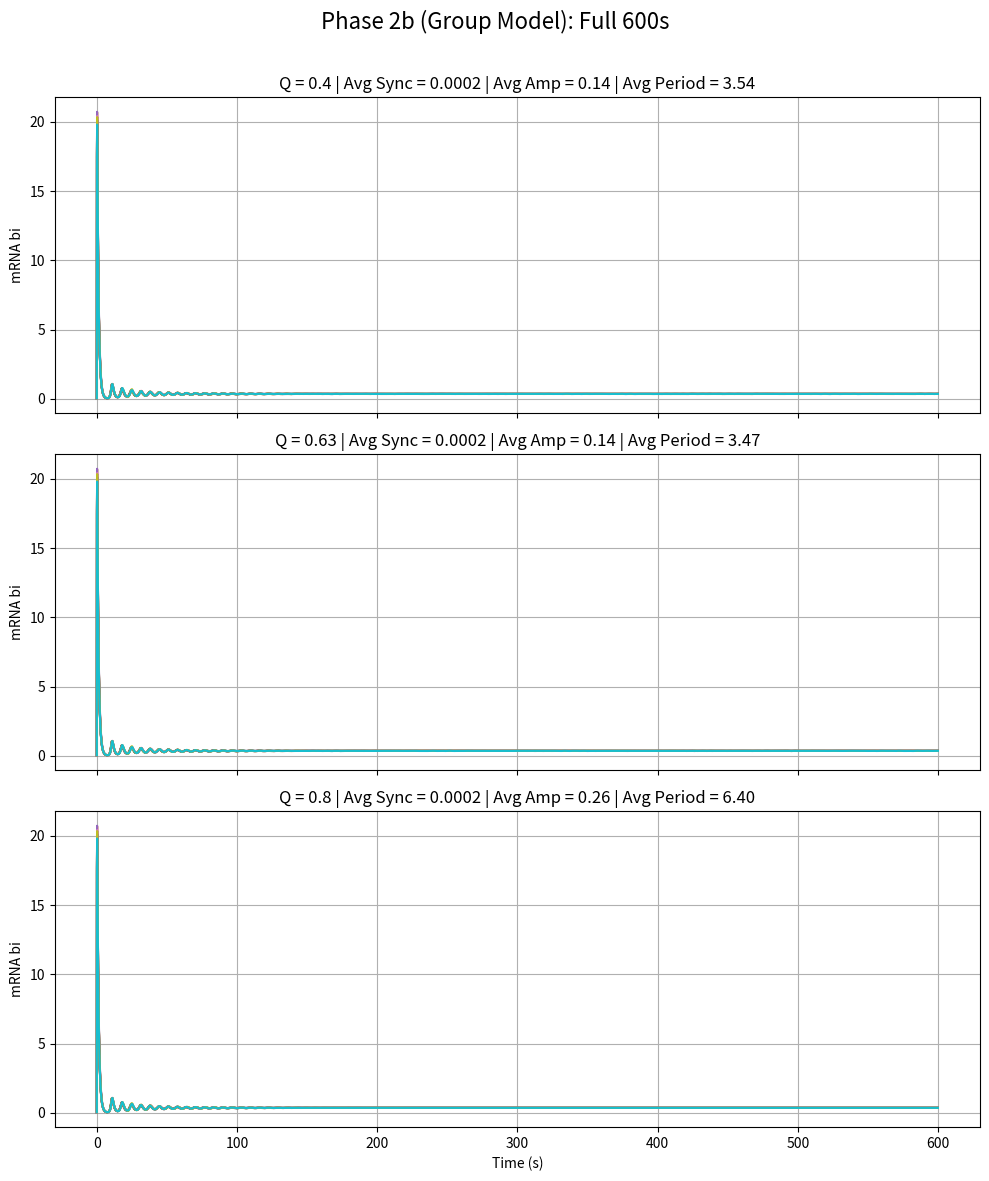
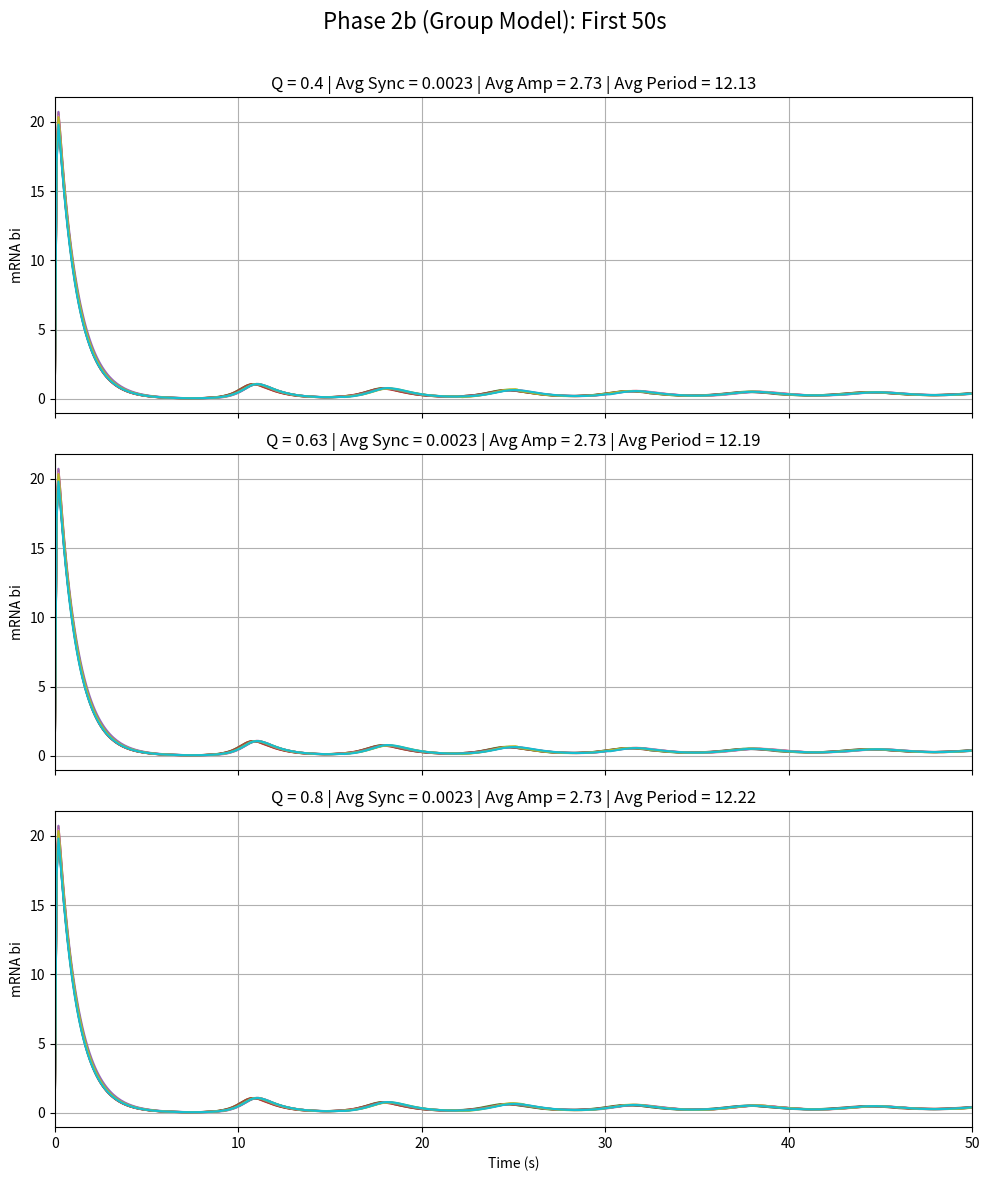

These figures' Python source, in order:
import numpy as np
from scipy.integrate import solve_ivp
import matplotlib.pyplot as plt
import pandas as pd
import random
from scipy.signal import find_peaks

np.random.seed(42)
random.seed(42)

N = 10
n = 2
alpha = 216
alpha_z = 216
alpha_w = 0.01
alpha_x = 0.01
alpha_y = 0.01
kappa = 20
ks0 = 1
ks1 = 0.01
beta = 2
Q_values = [0.4, 0.63, 0.8]
t_span = (0, 600)
t_eval = np.linspace(*t_span, 6000)

def idx(i, offset):
    return i * 15 + offset

def repressilator_system(t, y, Q):
    dydt = np.zeros_like(y)
    Ai, Bi, Ci = [], [], []
    ai, bi, ci = [], [], []
    zi, Zi = [], []
    wi, Wi = [], []
    xi, Xi = [], []
    yi, Yi = [], []
    Si = []

    for i in range(N):
        Ai.append(y[idx(i, 0)])
        Bi.append(y[idx(i, 1)])
        Ci.append(y[idx(i, 2)])
        ai.append(y[idx(i, 3)])
        bi.append(y[idx(i, 4)])
        ci.append(y[idx(i, 5)])
        zi.append(y[idx(i, 6)])
        Zi.append(y[idx(i, 7)])
        wi.append(y[idx(i, 8)])
        Wi.append(y[idx(i, 9)])
        xi.append(y[idx(i, 10)])
        Xi.append(y[idx(i, 11)])
        yi.append(y[idx(i, 12)])
        Yi.append(y[idx(i, 13)])
        Si.append(y[N * 15 + i])

    Se = Q * np.mean(Si)

    for i in range(N):
        dai = alpha / (1 + Ci[i] ** n) - ai[i] + ((alpha * Wi[i]**n)/(1+Wi[i]**n))
        dbi = alpha / ((1 + Ai[i] ** n) * (1 + Zi[i] ** n)) - bi[i] + ((alpha * Xi[i]**n)/(1+Xi[i]**n))
        dci = alpha / ((1 + Bi[i] ** n) * (1 + Yi[i] ** n)) + kappa * Si[i] / (1 + Si[i]) - ci[i]

        beta_i = np.random.normal(loc=1.0, scale=0.1)
        dAi = beta_i * (ai[i] - Ai[i])
        dBi = beta_i * (bi[i] - Bi[i])
        dCi = beta_i * (ci[i] - Ci[i])

        dzi = (alpha_z * Bi[i] ** n)/ (1 + Bi[i] ** n) - zi[i]
        dwi = (alpha_w * Ai[i] ** n)/ (1 + Ai[i] ** n) - wi[i]
        dxi = (alpha_x * Ai[i] ** n)/ (1 + Ai[i] ** n) - xi[i]
        dyi = (alpha_y * Bi[i] ** n)/ (1 + Bi[i] ** n) - yi[i]

        dZi = beta_i * (zi[i] - Zi[i])
        dWi = beta_i * (wi[i] - Wi[i])
        dXi = beta_i * (xi[i] - Xi[i])
        dYi = beta_i * (yi[i] - Yi[i])

        eta = {0.4: 0.4433, 0.63: 1.1367}.get(Q, 2.67)
        dSi = -ks0 * Si[i] + ks1 * Ai[i] + eta * (Se - Si[i])

        dydt[idx(i, 0)] = dAi
        dydt[idx(i, 1)] = dBi
        dydt[idx(i, 2)] = dCi
        dydt[idx(i, 3)] = dai
        dydt[idx(i, 4)] = dbi
        dydt[idx(i, 5)] = dci
        dydt[idx(i, 6)] = dzi
        dydt[idx(i, 7)] = dZi
        dydt[idx(i, 8)] = dwi
        dydt[idx(i, 9)] = dWi
        dydt[idx(i, 10)] = dxi
        dydt[idx(i, 11)] = dXi
        dydt[idx(i, 12)] = dyi
        dydt[idx(i, 13)] = dYi
        dydt[N * 15 + i] = dSi

    return dydt

def compute_synchrony_metric(bi_matrix):
    mean_centered = bi_matrix - np.mean(bi_matrix, axis=1, keepdims=True)
    var_over_cells = np.var(mean_centered, axis=1)
    return np.mean(var_over_cells)

def compute_amplitude_period_metrics(time, bi_matrix):
    amplitudes = []
    periods = []

    for i in range(bi_matrix.shape[1]):
        signal = bi_matrix[:, i]
        peaks, _ = find_peaks(signal)
        troughs, _ = find_peaks(-signal)
        if len(peaks) > 1:
            periods.append(np.mean(np.diff(time[peaks])))
        if len(peaks) > 0 and len(troughs) > 0:
            min_len = min(len(peaks), len(troughs))
            amp = (signal[peaks[:min_len]] - signal[troughs[:min_len]]) / 2
            amplitudes.append(np.mean(amp))

    return np.mean(amplitudes), np.mean(periods)

def simulate_and_plot(Q, ax_full, ax_zoom):
    np.random.seed(0)
    y0 = np.random.rand(N * 15 + N) * 0.1

    sol = solve_ivp(lambda t, y: repressilator_system(t, y, Q),
                    t_span, y0, t_eval=t_eval)

    time = sol.t
    bi_matrix = np.zeros((len(time), N))
    for i in range(N):
        bi_matrix[:, i] = sol.y[idx(i, 4), :]

    sync_full = compute_synchrony_metric(bi_matrix)
    amp_full, period_full = compute_amplitude_period_metrics(time, bi_matrix)

    for i in range(N):
        ax_full.plot(time, bi_matrix[:, i])
    ax_full.set_title(
        f"Q = {Q} | Avg Sync = {sync_full:.4f} | Avg Amp = {amp_full*2:.2f} | Avg Period = {period_full:.2f}")
    ax_full.set_ylabel("mRNA bi")
    ax_full.grid(True)

    zoom_mask = time <= 50
    bi_matrix_zoom = bi_matrix[zoom_mask]
    time_zoom = time[zoom_mask]
    amp_zoom, period_zoom = compute_amplitude_period_metrics(time_zoom, bi_matrix_zoom)
    sync_zoom = compute_synchrony_metric(bi_matrix_zoom)

    for i in range(N):
        ax_zoom.plot(time_zoom, bi_matrix_zoom[:, i])
    ax_zoom.set_title(
        f"Q = {Q} | Avg Sync = {sync_zoom:.4f} | Avg Amp = {amp_zoom*2:.2f} | Avg Period = {period_zoom*2:.2f}")
    ax_zoom.set_ylabel("mRNA bi")
    ax_zoom.set_xlim(0, 50)
    ax_zoom.grid(True)

    df = pd.DataFrame(bi_matrix, columns=[f'Cell_{i+1}' for i in range(N)])
    df.insert(0, 'Time', time)
    # df.to_csv(f"phase2b_bi_levels_Q{Q}.csv", index=False)

    print(f"Q={Q}")
    print(f"  Avg Sync (full): {sync_full:.4f}")
    print(f"  Avg Amp (full): {amp_full*2:.2f}")
    print(f"  Avg Period (full): {period_full*2:.2f}")
    print(f"  Avg Sync (0-50s): {sync_zoom:.4f}")
    print(f"  Avg Amp (0-50s): {amp_zoom*2:.2f}")
    print(f"  Avg Period (0-50s): {period_zoom*2:.2f}")
    print('-'*40)

fig_full, axes_full = plt.subplots(3, 1, figsize=(10, 12), sharex=True)
fig_zoom, axes_zoom = plt.subplots(3, 1, figsize=(10, 12), sharex=True)

for i, Q in enumerate(Q_values):
    simulate_and_plot(Q, axes_full[i], axes_zoom[i])

axes_full[-1].set_xlabel("Time (s)")
axes_zoom[-1].set_xlabel("Time (s)")
fig_full.suptitle("Phase 2b (Group Model): Full 600s", fontsize=16)
fig_zoom.suptitle("Phase 2b (Group Model): First 50s", fontsize=16)

fig_full.tight_layout(rect=[0, 0, 1, 0.97])
fig_zoom.tight_layout(rect=[0, 0, 1, 0.97])
fig_full.savefig("phase2b_full_600s.png")
fig_zoom.savefig("phase2b_zoom_0_50s.png")
plt.show()
